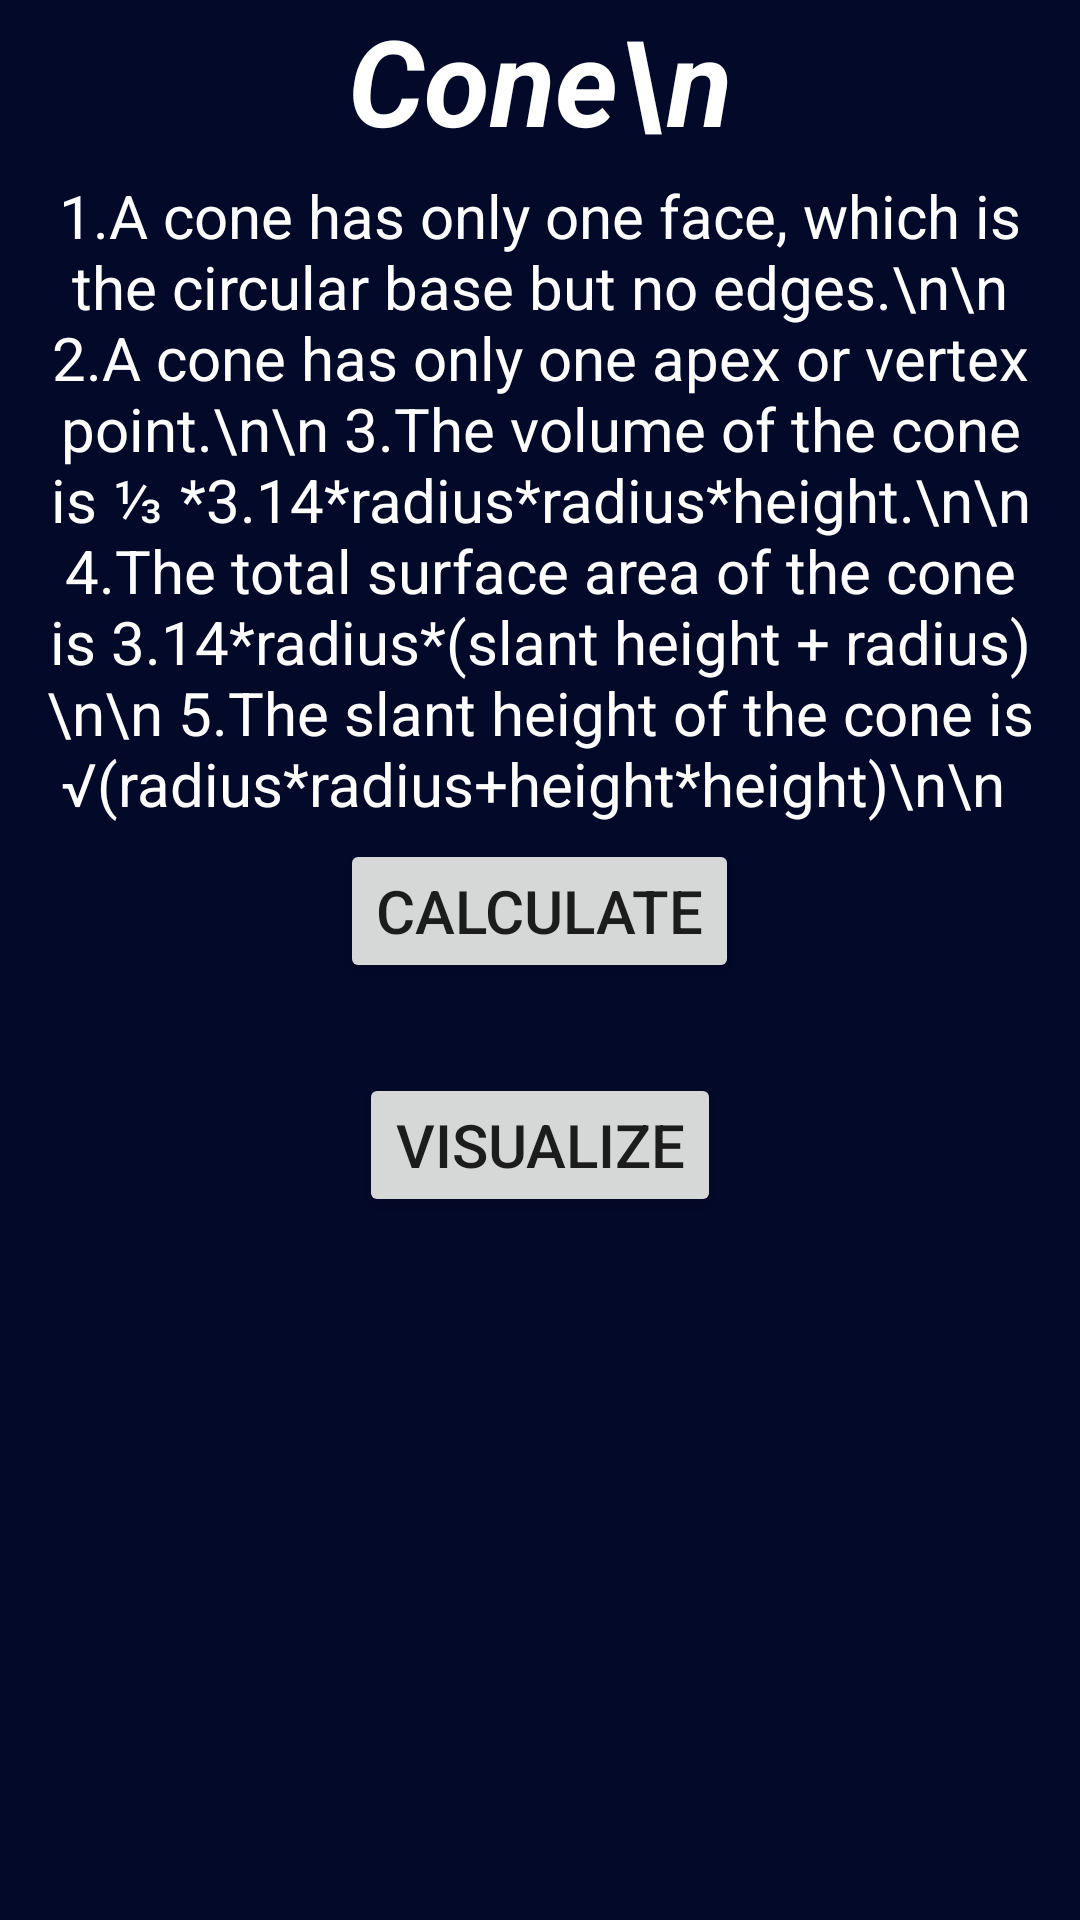

This screen was rendered from an Android layout file. Write that file and the resources it references.
<!-- AndroidManifest.xml: application theme Theme.Geometricshapes -->
<!-- res/layout/activity_cone.xml -->
<?xml version="1.0" encoding="utf-8"?>
<LinearLayout xmlns:android="http://schemas.android.com/apk/res/android"
    xmlns:app="http://schemas.android.com/apk/res-auto"
    xmlns:tools="http://schemas.android.com/tools"
    android:orientation="vertical"
    android:layout_width="match_parent"
    android:layout_height="match_parent"
    android:background="#020929"
    tools:context=".coneActivity">

    <TextView
        android:layout_width="wrap_content"
        android:layout_height="wrap_content"
        android:gravity="center"
        android:text="Cone\n"
        android:layout_gravity="center"
        android:textColor="@color/white"
        android:textSize="40sp"
        android:textStyle="bold|italic"/>
    <TextView
        android:layout_width="wrap_content"
        android:layout_height="wrap_content"
        android:gravity="center"
        android:fontFamily="sans-serif"
        android:layout_margin="5dp"
        android:text="1.A cone has only one face, which is the circular base but no edges.\n\n
2.A cone has only one apex or vertex point.\n\n
3.The volume of the cone is ⅓ *3.14*radius*radius*height.\n\n
4.The total surface area of the cone is 3.14*radius*(slant height + radius)\n\n
5.The slant height of the cone is √(radius*radius+height*height)\n\n
"
        android:textColor="@color/white"
        android:textSize="20sp"/>
    <Button
        android:layout_width="wrap_content"
        android:layout_height="wrap_content"
        android:layout_gravity="center"
        android:id="@+id/btn1"
        android:text="Calculate"
        android:textSize="20sp" />
    <Button
        android:layout_width="wrap_content"
        android:layout_height="wrap_content"
        android:layout_gravity="center"
        android:id="@+id/btn2"
        android:text="Visualize"
        android:layout_marginTop="30sp"
        android:textSize="20sp" />
</LinearLayout>
<!-- resources referenced by this layout -->
<resources>
  <style name="Theme.Geometricshapes" parent="Theme.MaterialComponents.DayNight.DarkActionBar">
          
          <item name="colorPrimary">@color/purple_500</item>
          <item name="colorPrimaryVariant">@color/purple_700</item>
          <item name="colorOnPrimary">@color/white</item>
          
          <item name="colorSecondary">@color/teal_200</item>
          <item name="colorSecondaryVariant">@color/teal_700</item>
          <item name="colorOnSecondary">@color/black</item>
          
          <item name="android:statusBarColor">?attr/colorPrimaryVariant</item>
          
      </style>
  <!-- not gathered from this repository: default colours our renderer supplied (Android Studio template values) -->
  <color name="purple_500">#FF6200EE</color>
  <color name="purple_700">#FF3700B3</color>
  <color name="teal_200">#FF03DAC5</color>
  <color name="teal_700">#FF018786</color>
  <color name="black">#FF000000</color>
  <color name="white">#FFFFFFFF</color>
</resources>
